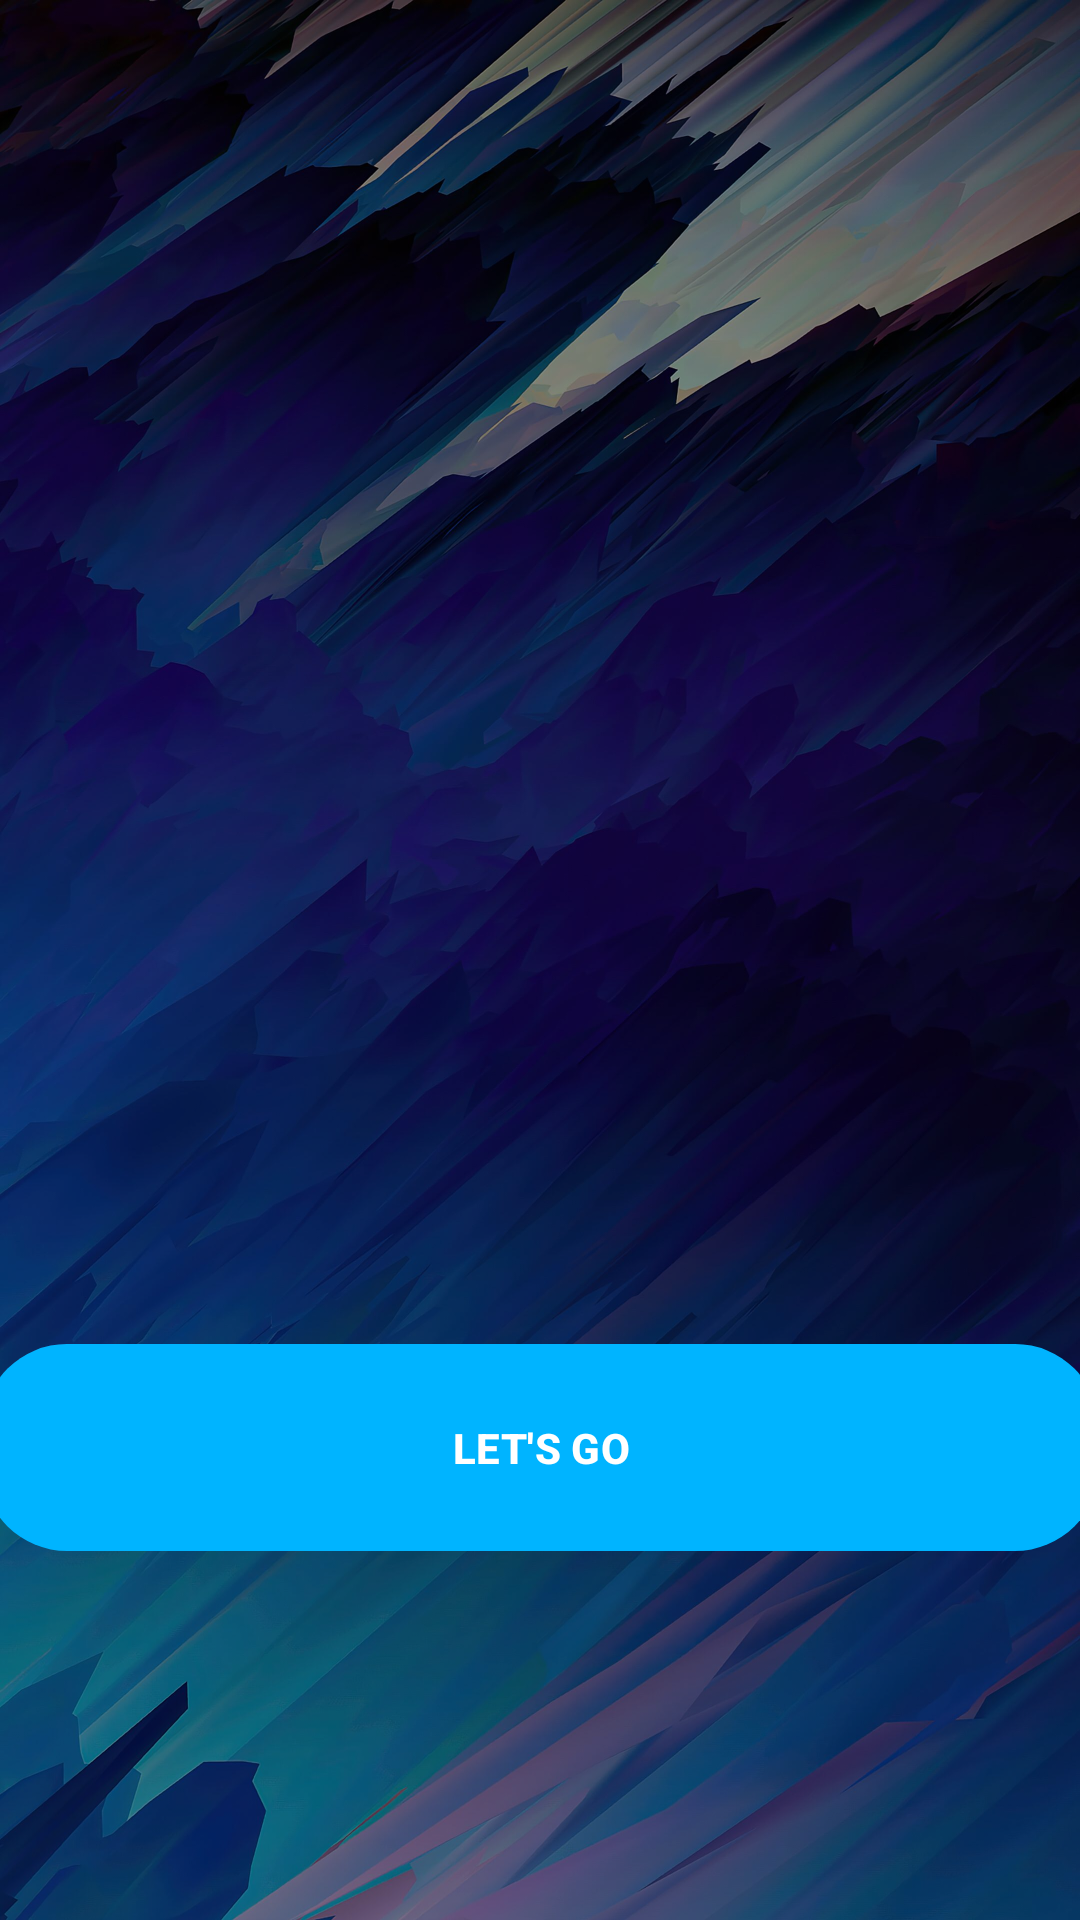

Here is an Android app screen rendered from its layout file. Give the layout XML and the strings, colors and styles it references.
<!-- AndroidManifest.xml: application theme Theme.PersonalFinancialManagement -->
<!-- res/layout/activity_onboarding.xml -->
<?xml version="1.0" encoding="utf-8"?>
<androidx.constraintlayout.widget.ConstraintLayout xmlns:android="http://schemas.android.com/apk/res/android"
    xmlns:app="http://schemas.android.com/apk/res-auto"
    xmlns:tools="http://schemas.android.com/tools"
    android:layout_width="match_parent"
    android:layout_height="match_parent"
    android:background="@drawable/onboarding_bg">

    <View
        android:id="@+id/bg_overlay"
        android:layout_width="0dp"
        android:layout_height="0dp"
        android:background="#66000000"
        app:layout_constraintTop_toTopOf="parent"
        app:layout_constraintBottom_toBottomOf="parent"
        app:layout_constraintStart_toStartOf="parent"
        app:layout_constraintEnd_toEndOf="parent"/>

    <androidx.viewpager2.widget.ViewPager2
        android:id="@+id/pager"
        android:layout_width="0dp"
        android:layout_height="0dp"
        app:layout_constraintBottom_toTopOf="@id/btn_get_started_container"
        app:layout_constraintEnd_toEndOf="parent"
        app:layout_constraintHorizontal_bias="1.0"
        app:layout_constraintStart_toStartOf="parent"
        app:layout_constraintTop_toTopOf="parent"
        app:layout_constraintVertical_bias="0.0" />

    <androidx.constraintlayout.widget.Guideline
        android:id="@+id/guide_75"
        android:layout_width="0dp"
        android:layout_height="0dp"
        android:orientation="horizontal"
        app:layout_constraintGuide_percent="0.70" />

    <FrameLayout
        android:id="@+id/btn_get_started_container"
        android:layout_width="372dp"
        android:layout_height="69dp"
        android:layout_marginStart="24dp"
        android:layout_marginEnd="24dp"
        android:background="@drawable/bg_neu_concave_button_primary"
        app:layout_constraintEnd_toEndOf="parent"
        app:layout_constraintStart_toStartOf="parent"
        app:layout_constraintTop_toTopOf="@id/guide_75">
        <com.google.android.material.button.MaterialButton
            android:id="@+id/btn_get_started"
            android:layout_width="match_parent"
            android:layout_height="match_parent"
            android:insetTop="0dp"
            android:insetBottom="0dp"
            android:background="@android:color/transparent"
            android:text="LET'S GO"
            android:textAllCaps="false"
            android:textColor="@color/white"
            android:textStyle="bold"
            app:rippleColor="#33FFFFFF"/>
    </FrameLayout>

</androidx.constraintlayout.widget.ConstraintLayout>
<!-- resources referenced by this layout -->
<resources>
  <color name="white">#FFFFFFFF</color>
  <!-- drawable bg_neu_concave_button_primary (drawable) -->
  <?xml version="1.0" encoding="utf-8"?>
  <selector xmlns:android="http://schemas.android.com/apk/res/android">
      <item android:state_pressed="true" android:drawable="@drawable/bg_neu_concave_button_primary_pressed"/>
      <item android:state_focused="true" android:drawable="@drawable/bg_neu_concave_button_primary_pressed"/>
      <item android:drawable="@drawable/bg_neu_concave_button_primary_normal"/>
  </selector>
  <!-- drawable onboarding_bg: jpg bitmap (drawable, 378850 bytes) -->
  <style name="Theme.PersonalFinancialManagement" parent="Base.Theme.PersonalFinancialManagement" />
  <!-- drawable bg_neu_concave_button_primary_pressed (drawable) -->
  <?xml version="1.0" encoding="utf-8"?>
  <layer-list xmlns:android="http://schemas.android.com/apk/res/android">
      <item android:top="2dp" android:left="2dp">
          <shape android:shape="rectangle">
              <corners android:radius="28dp"/>
              <solid android:color="#2A000000"/>
          </shape>
      </item>
      <item android:bottom="2dp" android:right="2dp">
          <shape android:shape="rectangle">
              <corners android:radius="28dp"/>
              <solid android:color="#14FFFFFF"/>
          </shape>
      </item>
      <item>
          <shape android:shape="rectangle">
              <corners android:radius="28dp"/>
              <solid android:color="#1673D6"/>
          </shape>
      </item>
      
  </layer-list>
  <!-- drawable bg_neu_concave_button_primary_normal (drawable) -->
  <?xml version="1.0" encoding="utf-8"?>
  <layer-list xmlns:android="http://schemas.android.com/apk/res/android">
      
      <item android:top="2dp" android:left="2dp">
          <shape android:shape="rectangle">
              <corners android:radius="28dp"/>
              <solid android:color="#12000000"/>
          </shape>
      </item>
      <item android:bottom="2dp" android:right="2dp">
          <shape android:shape="rectangle">
              <corners android:radius="28dp"/>
              <solid android:color="#10FFFFFF"/>
          </shape>
      </item>
      
      <item>
          <shape android:shape="rectangle">
              <corners android:radius="28dp"/>
              <solid android:color="@color/primaryBlue"/>
          </shape>
      </item>
      
  </layer-list>
  <style name="Base.Theme.PersonalFinancialManagement" parent="Theme.Material3.DayNight.NoActionBar">
          <item name="colorPrimary">@color/primaryBlue</item>
          <item name="colorPrimaryContainer">@color/primaryBlue</item>
          <item name="android:navigationBarColor">@color/surfaceLight</item>
          <item name="android:statusBarColor">@color/primaryBlueDark</item>
          <item name="android:windowBackground">@drawable/bg_app_gradient</item>
      </style>
  <color name="primaryBlue">#00B4FF</color>
  <color name="surfaceLight">#FAFAFA</color>
  <color name="primaryBlueDark">#0099CC</color>
  <!-- drawable bg_app_gradient (drawable) -->
  <?xml version="1.0" encoding="utf-8"?>
  <shape xmlns:android="http://schemas.android.com/apk/res/android"
      android:shape="rectangle">
      <gradient
          android:type="linear"
          android:angle="315"
          android:startColor="@color/app_gradient_start"
          android:endColor="@color/app_gradient_end"
          android:dither="true" />
  </shape>
  <color name="app_gradient_start">#F4F6FB</color>
  <color name="app_gradient_end">#DBE1ED</color>
</resources>
